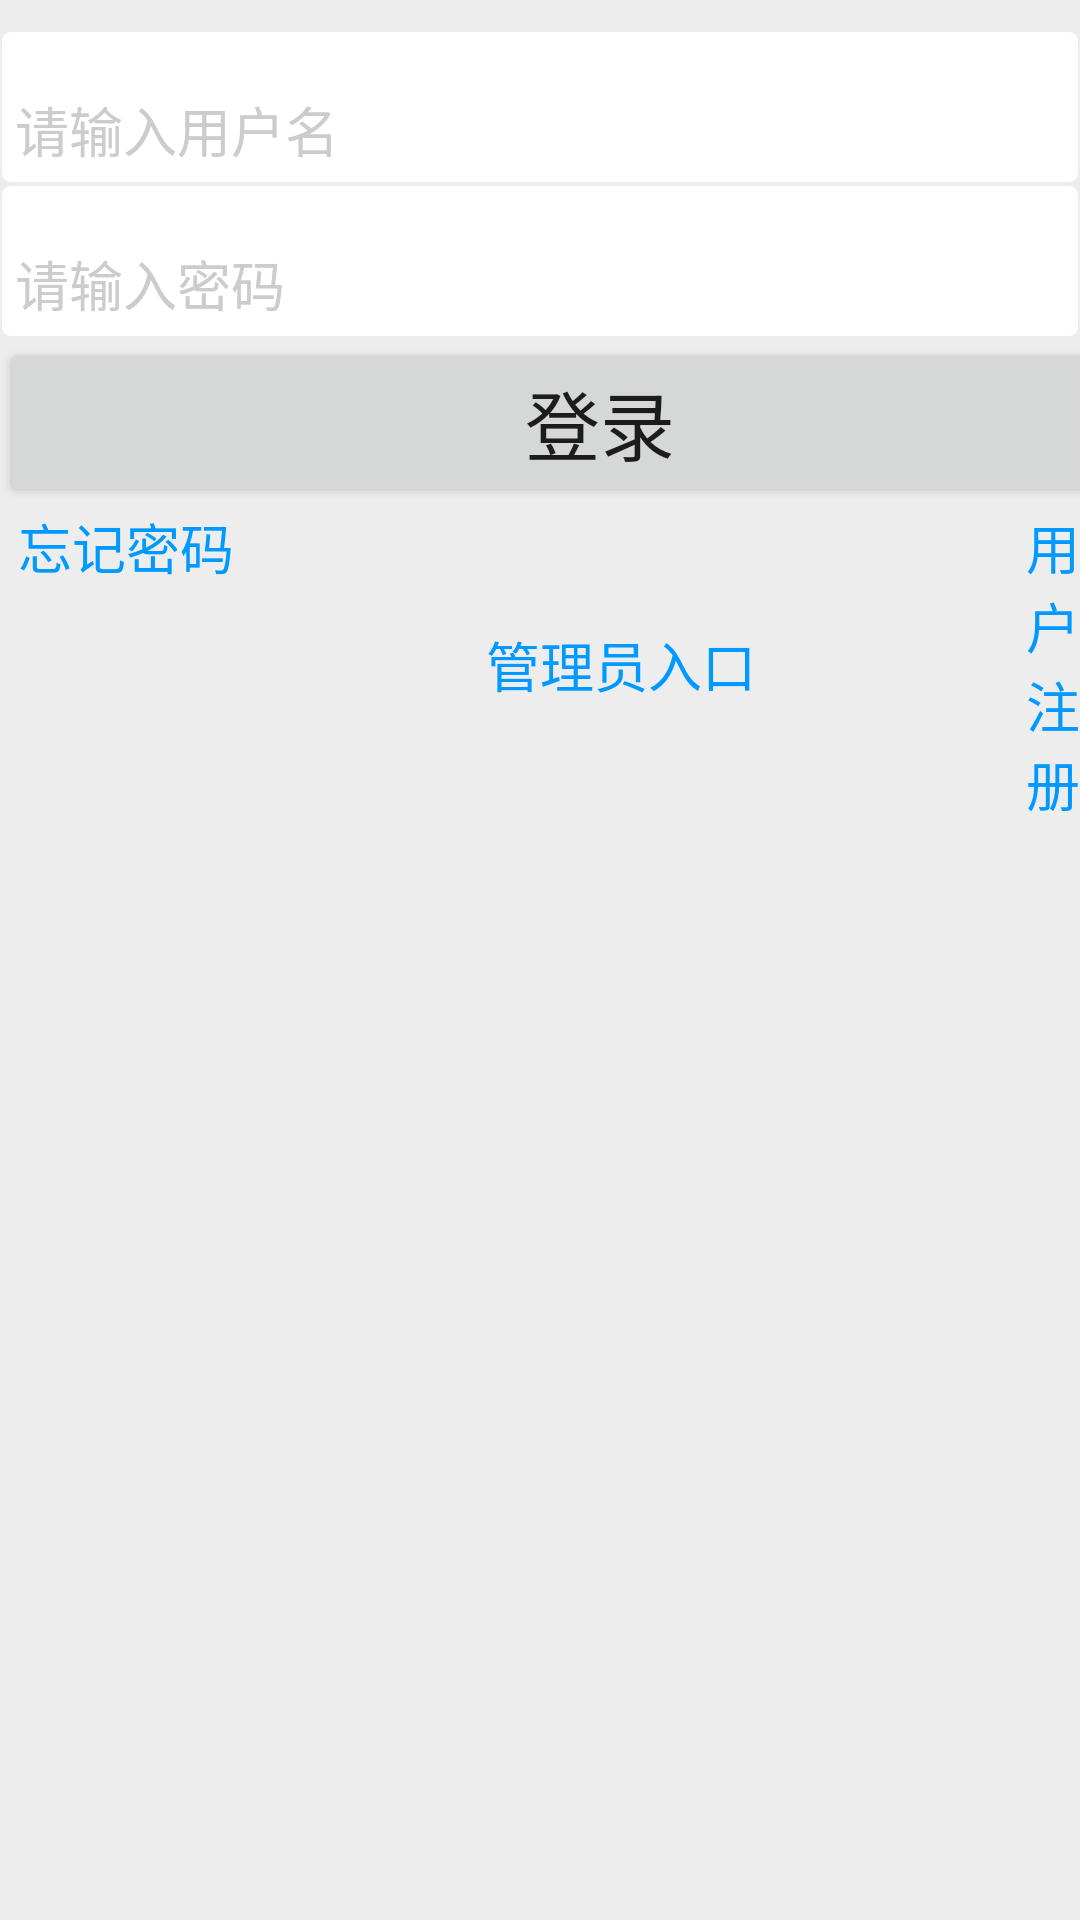

Here is an Android app screen rendered from its layout file. Give the layout XML and the strings, colors and styles it references.
<!-- AndroidManifest.xml: application theme Theme.App_guangbo -->
<!-- res/layout/activity_main.xml -->
<?xml version="1.0" encoding="utf-8"?>
<LinearLayout xmlns:android="http://schemas.android.com/apk/res/android"
    android:layout_width="match_parent"
    android:layout_height="match_parent"
    android:orientation="vertical"
    android:background="@color/huise"
    >

    <LinearLayout
android:layout_marginTop="10dp"
        android:layout_width="match_parent"
        android:layout_height="wrap_content"
        android:orientation="vertical">
        <LinearLayout
            android:layout_width="match_parent"
            android:layout_height="wrap_content"
            android:orientation="horizontal"
            android:layout_gravity="center"

            >

        <EditText
            android:background="@drawable/buttn_touming"
            android:layout_width="match_parent"
            android:layout_height="wrap_content"
            android:id="@+id/edt_student_id"
            android:hint="请输入用户名"
            android:textColorHint="	#CCCCCC"/></LinearLayout>
        <LinearLayout
            android:layout_width="match_parent"
            android:layout_height="wrap_content"
            android:orientation="horizontal"
            android:layout_gravity="center"
            >

        <EditText
            android:background="@drawable/buttn_touming"
            android:layout_width="match_parent"
            android:layout_height="wrap_content"
            android:id="@+id/edt_student_password"
            android:hint="请输入密码"
            android:textColorHint="	#CCCCCC"/>
        </LinearLayout>


    </LinearLayout>
    <LinearLayout
        android:layout_width="wrap_content"
        android:layout_height="wrap_content"
        android:orientation="horizontal"
        android:layout_gravity="center"
        ><TextView
        android:layout_width="wrap_content"
        android:layout_height="wrap_content"
        android:id="@+id/text1"/>
    <Button
    android:layout_width="400dp"
    android:layout_height="wrap_content"
    android:id="@+id/btn_post"
    android:text="登录"
        android:textSize="25dp"/>
    </LinearLayout>
<LinearLayout
    android:layout_width="match_parent"
    android:layout_height="wrap_content"
    android:orientation="horizontal">
        <TextView

            android:id="@+id/txt_wangjimima"
            android:layout_width="wrap_content"
            android:layout_height="wrap_content"
            android:layout_gravity="left"
            android:layout_marginLeft="6dp"
            android:textSize="18dp"
            android:clickable="true"
            android:text="忘记密码"
            android:textColor="@color/bulle" />

    <TextView
        android:id="@+id/btn_get"
        android:layout_width="wrap_content"
        android:layout_height="wrap_content"
        android:layout_gravity="center"
        android:clickable="true"
        android:layout_marginLeft="84dp"
        android:text="管理员入口"
        android:textColor="@color/bulle"
        android:textSize="18dp" />

    <TextView
            android:id="@+id/txt_add"
            android:layout_width="wrap_content"
            android:layout_height="wrap_content"
            android:layout_gravity="right"
            android:clickable="true"
            android:gravity="right"
            android:text="用户注册"
        android:layout_marginLeft="79dp"
            android:textColor="@color/bulle"
            android:textSize="18dp" />
</LinearLayout>
</LinearLayout>
<!-- resources referenced by this layout -->
<resources>
  <color name="bulle">#0099ff</color>
  <color name="huise">#EDEDED</color>
  <!-- drawable buttn_touming (drawable) -->
  <?xml version="1.0" encoding="utf-8"?>
  <shape xmlns:android="http://schemas.android.com/apk/res/android">
  
      
      <solid android:color="@color/white" />
  
      
      <stroke
          android:width="2px"
          android:color="#EDEDED" />
      
      <corners
          android:bottomLeftRadius="10px"
          android:bottomRightRadius="10px"
          android:topLeftRadius="10px"
          android:topRightRadius="10px" />
      
      <padding
          android:bottom="5dp"
          android:left="5dp"
          android:right="5dp"
          android:top="20dp" />
  </shape>
  <style name="Theme.App_guangbo" parent="Theme.MaterialComponents.DayNight.DarkActionBar">
          
          <item name="colorPrimary">@color/bulle</item>
          <item name="colorPrimaryVariant">@color/bulle</item>
          <item name="colorOnPrimary">@color/white</item>
          
          <item name="colorSecondary">@color/teal_200</item>
          <item name="colorSecondaryVariant">@color/teal_700</item>
          <item name="colorOnSecondary">@color/black</item>
          
          <item name="android:statusBarColor" tools:targetApi="l">?attr/colorPrimaryVariant</item>
          
      </style>
  <color name="white">#FFFFFFFF</color>
  <color name="teal_200">#FF03DAC5</color>
  <color name="teal_700">#FF018786</color>
  <color name="black">#FF000000</color>
</resources>
